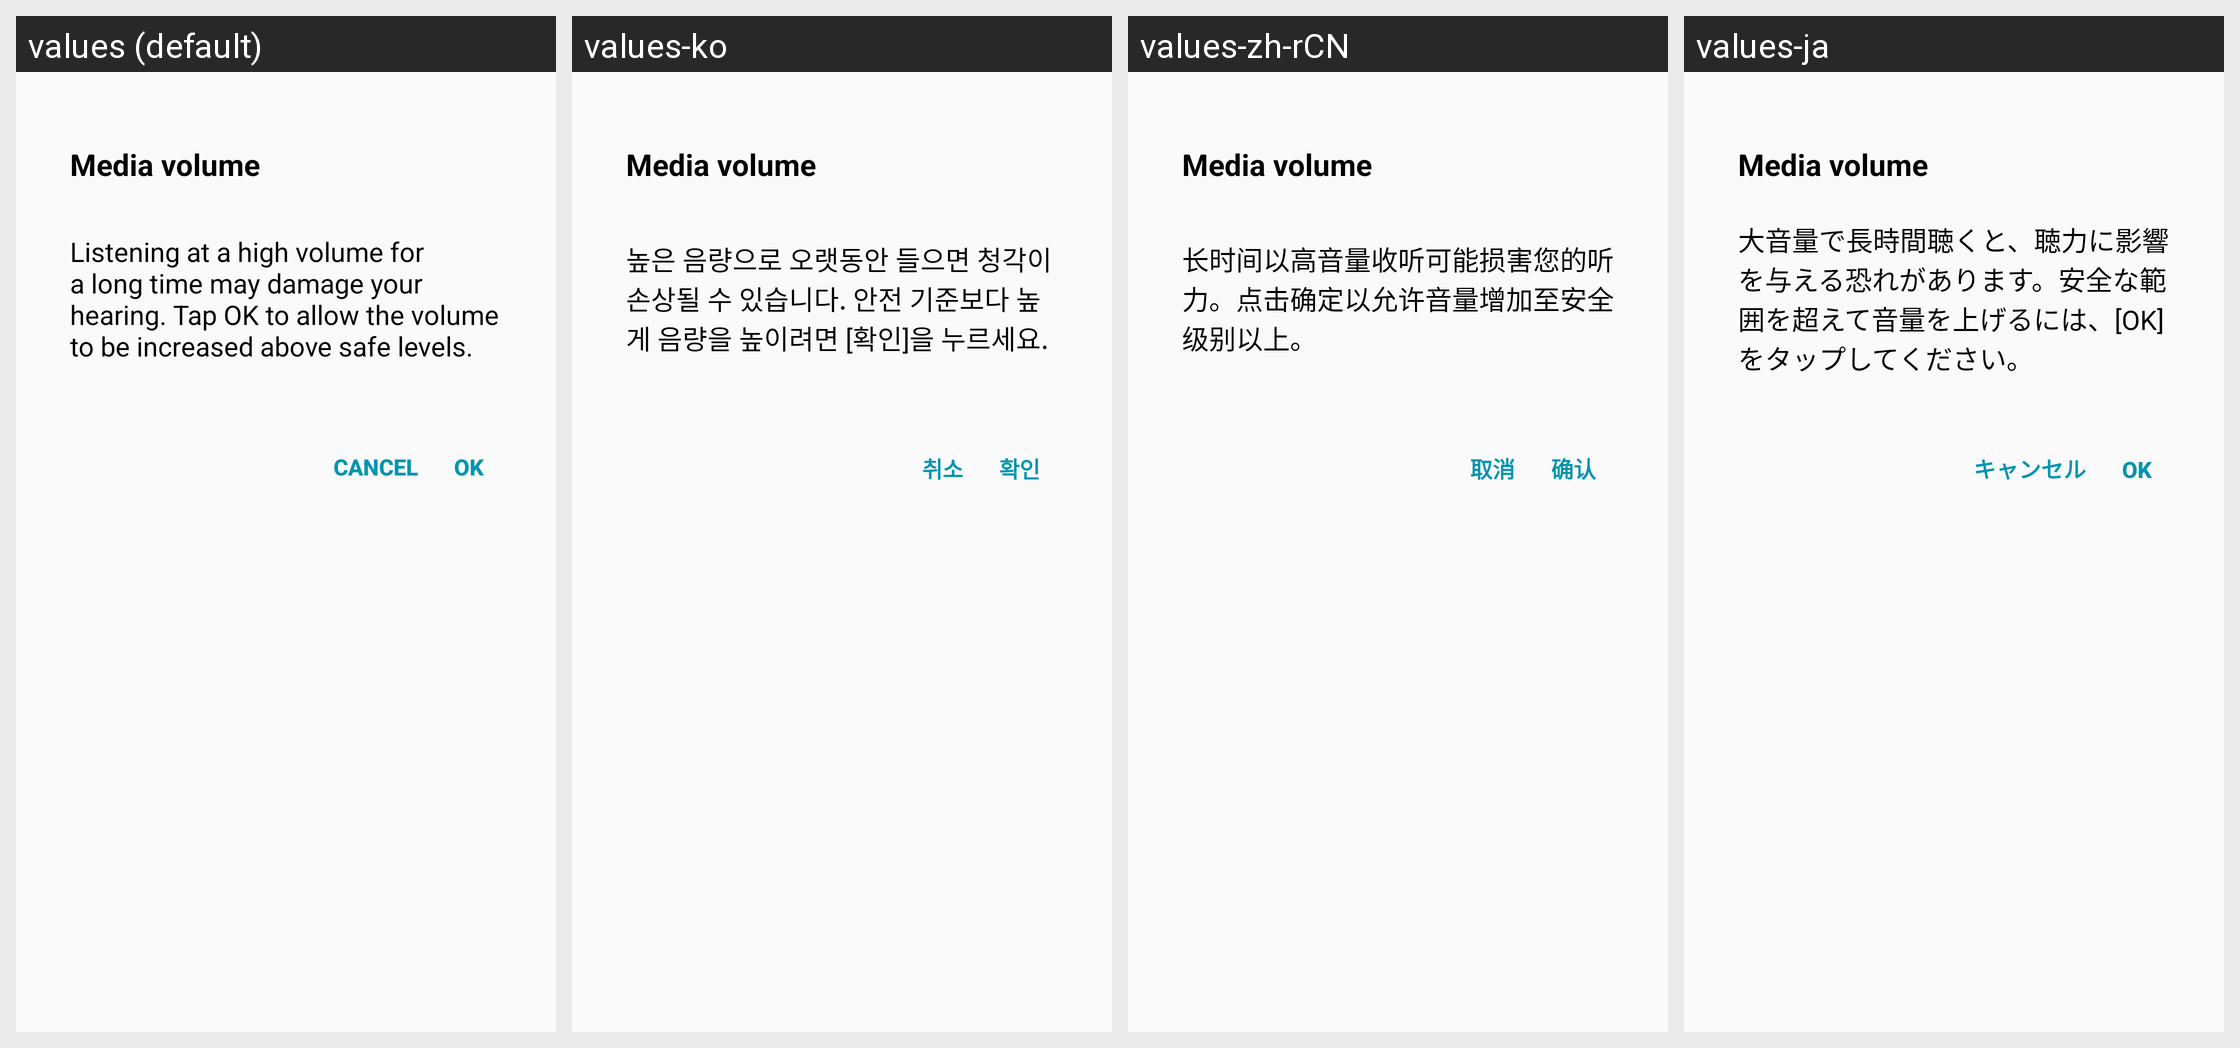

The Android screen above is rendered under several locales of the same app. Produce the string resources it draws, with the default and per-locale values.
Android screen res/layout/tw_volume_safe_warning.xml rendered under 4 locales, left to right: values (default), values-ko, values-zh-rCN, values-ja. Device: Nexus 5 (rendered at 1080×1920; each locale shown at half size, 540×960, under a caption strip naming it); theme systemui_theme.
Other locales in the repository, not shown: values-en-rUS, values-es-rUS, values-vi.
Strings drawn on this screen, with the default value and each locale's value (text and hints the layout hard-codes, and strings that could not be matched under every locale, appear in the picture but are not listed):

tw_safe_media_volume_warning
  values: Listening at a high volume for a long time may damage your hearing. Tap OK to allow the volume to be increased above safe levels.
  values-ko: 높은 음량으로 오랫동안 들으면 청각이 손상될 수 있습니다. 안전 기준보다 높게 음량을 높이려면 [확인]을 누르세요.
  values-zh-rCN: 长时间以高音量收听可能损害您的听力。点击确定以允许音量增加至安全级别以上。
  values-ja: 大音量で長時間聴くと、聴力に影響を与える恐れがあります。安全な範囲を超えて音量を上げるには、[OK]をタップしてください。

no
  values: Cancel
  values-ko: 취소
  values-zh-rCN: 取消
  values-ja: キャンセル

ok
  values: OK
  values-ko: 확인
  values-zh-rCN: 确认
  values-ja: OK
